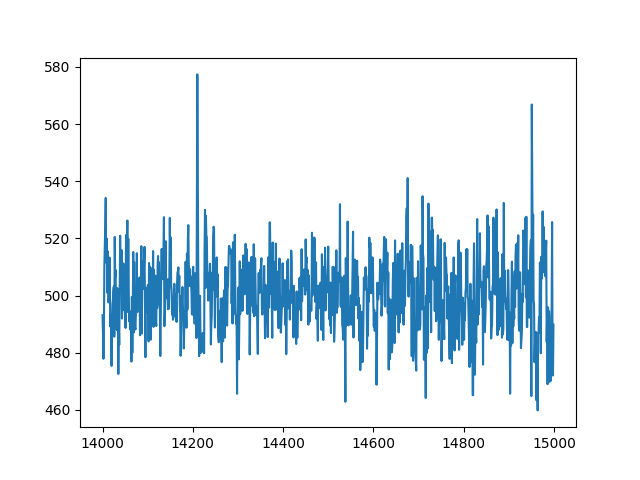

Values plotted in this chart, from the file beside it:
index, sensor27
14000, 493.2
14001, 486.5
14002, 477.9
14003, 486.7
14004, 510.2
14005, 517.5
14006, 524.4
14007, 534.1
14008, 511.5
14009, 520
14010, 513
14011, 500.9
14012, 515.4
14013, 497.6
14014, 499.2
14015, 513.1
14016, 513.3
14017, 489.2
14018, 493.4
14019, 487.7
14020, 475.4
14021, 490.1
14022, 496.9
14023, 498.4
14024, 501.9
14025, 503.2
14026, 485.6
14027, 520.5
14028, 506.4
14029, 508.9
14030, 488.3
14031, 496
14032, 487.9
14033, 502.6
14034, 495.7
14035, 472.6
14036, 490.1
14037, 482.7
14038, 500.7
14039, 520.9
14040, 505.3
14041, 505.3
14042, 515.9
14043, 491.9
14044, 496.6
14045, 505.9
14046, 511.3
14047, 509.2
14048, 494.9
14049, 503.5
14050, 496.6
14051, 488.7
14052, 521.2
14053, 516.7
14054, 514.7
14055, 526.3
14056, 494.3
14057, 519.9
14058, 502.4
14059, 491
... 940 more rows
